Run: headless pygame with SDL's dummy video driver; simulated clock (each Clock.tick advances the game by its frame time, no real sleeping); random seed 0; keys injected as events and as key.get_pressed() state; mouse plan: one left click at the window centre at the start of phase 2, then a move to the lower-right quarter at the start of phase 3.
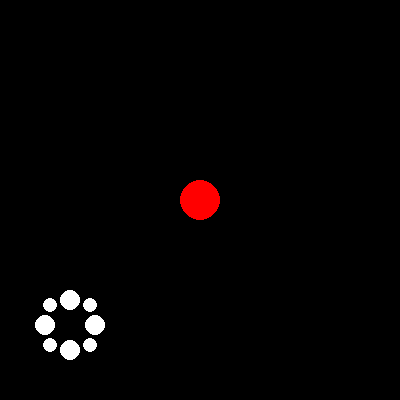
Frame 1 of 4 · flips 1–60 · no input
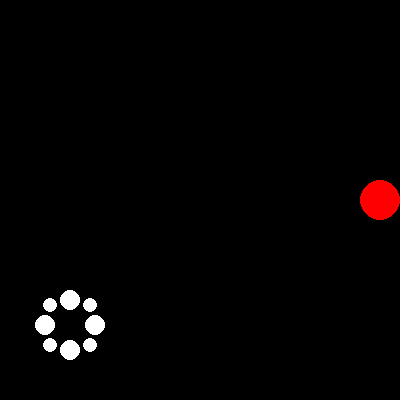
Frame 2 of 4 · flips 61–180 · clicked the window centre · tapped SPACE, RETURN · held RIGHT (→), D
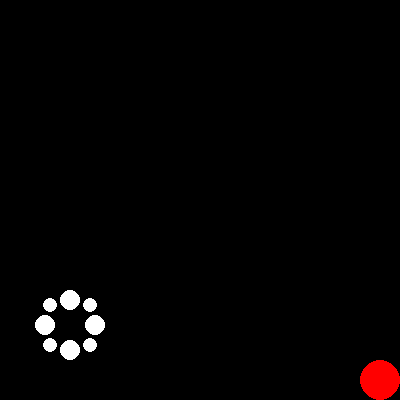
Frame 3 of 4 · flips 181–300 · moved the mouse to the lower-right quarter · held DOWN (↓), S
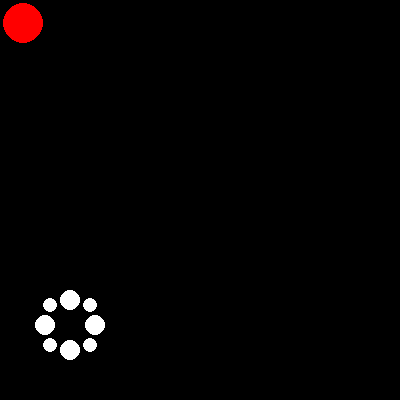
Frame 4 of 4 · flips 301–420 · held LEFT (←), A, UP (↑), W

The pygame program that drew these frames:

import pygame

pygame.init()

screen_width = 400
screen_height = 400
screen_size = (screen_width, screen_height)
screen = pygame.display.set_mode(screen_size)
pygame.display.set_caption("OLIOTEHTAVA")


RED = (255,0,0)
BLACK = (0,0,0)
WHITE = (255,255,255)
GREEN = (0,255,0)
FPS = 60

class Olio:
	def __init__(self):
		self.name = "Jarmo"
		self.speed = 3
		self.pos_x = 200
		self.pos_y = 200
		self.size = 20
		self.rects = self.buttons()
		self.pos = pygame.mouse.get_pos()
		self.color = WHITE

	def draw(self):
		pygame.draw.circle(screen, RED,(self.pos_x, self.pos_y),self.size)
		self.buttons()

	def move(self):
		
		key = pygame.mouse.get_pressed()
		pos = pygame.mouse.get_pos()

		if key[0] and self.rects[0].collidepoint(pos) and self.pos_y > self.size:
			self.pos_y -= self.speed
		if key[0] and self.rects[1].collidepoint(pos) and self.pos_y < screen_width - self.size:
			self.pos_y += self.speed
		if key[0] and self.rects[2].collidepoint(pos) and self.pos_x > self.size:
			self.pos_x -= self.speed
		if key[0] and self.rects[3].collidepoint(pos) and self.pos_x < screen_width - self.size:
			self.pos_x += self.speed
		if key[0] and self.rects[4].collidepoint(pos) and self.pos_y > self.size and self.pos_x < screen_width - self.size:
			self.pos_x += self.speed
			self.pos_y -= self.speed
		if key[0] and self.rects[5].collidepoint(pos) and self.pos_y < screen_width - self.size and self.pos_x < screen_width - self.size:
			self.pos_x += self.speed
			self.pos_y += self.speed
		if key[0] and self.rects[6].collidepoint(pos) and self.pos_y < screen_width - self.size and self.pos_x > self.size:
			self.pos_x -= self.speed
			self.pos_y += self.speed
		if key[0] and self.rects[7].collidepoint(pos) and self.pos_y > self.size and self.pos_x > self.size:
			self.pos_x -= self.speed
			self.pos_y -= self.speed

	def move_with_keys(self):
		keys = pygame.key.get_pressed()
		if keys[pygame.K_w] and self.pos_y > self.size:
			self.pos_y -= self.speed
		if keys[pygame.K_s] and self.pos_y < screen_width - self.size:
			self.pos_y += self.speed
		if keys[pygame.K_a] and self.pos_x > self.size:
			self.pos_x -= self.speed
		if keys[pygame.K_d] and self.pos_x < screen_width - self.size:
			self.pos_x += self.speed
		

	def buttons(self, color=WHITE):
		up = pygame.draw.circle(screen, color,(70, 300),10)
		down = pygame.draw.circle(screen, color,(70, 350),10)
		left = pygame.draw.circle(screen, color,(45, 325),10)
		right = pygame.draw.circle(screen, color,(95, 325),10)
		
		koil = pygame.draw.circle(screen, color,(90, 305),7)
		kaak = pygame.draw.circle(screen, color,(90, 345),7)
		loun = pygame.draw.circle(screen, color,(50, 345),7)
		luod = pygame.draw.circle(screen, color,(50, 305),7)
		
		return up, down, left, right, koil, kaak, loun, luod


ball = Olio()
clock = pygame.time.Clock()

run = True
while run:
	clock.tick(FPS)

	for event in pygame.event.get():
		if event.type == pygame.QUIT:
			run = False

	screen.fill(BLACK)
	ball.draw()
	ball.move()
	ball.move_with_keys()
	pygame.display.flip()

pygame.quit()
